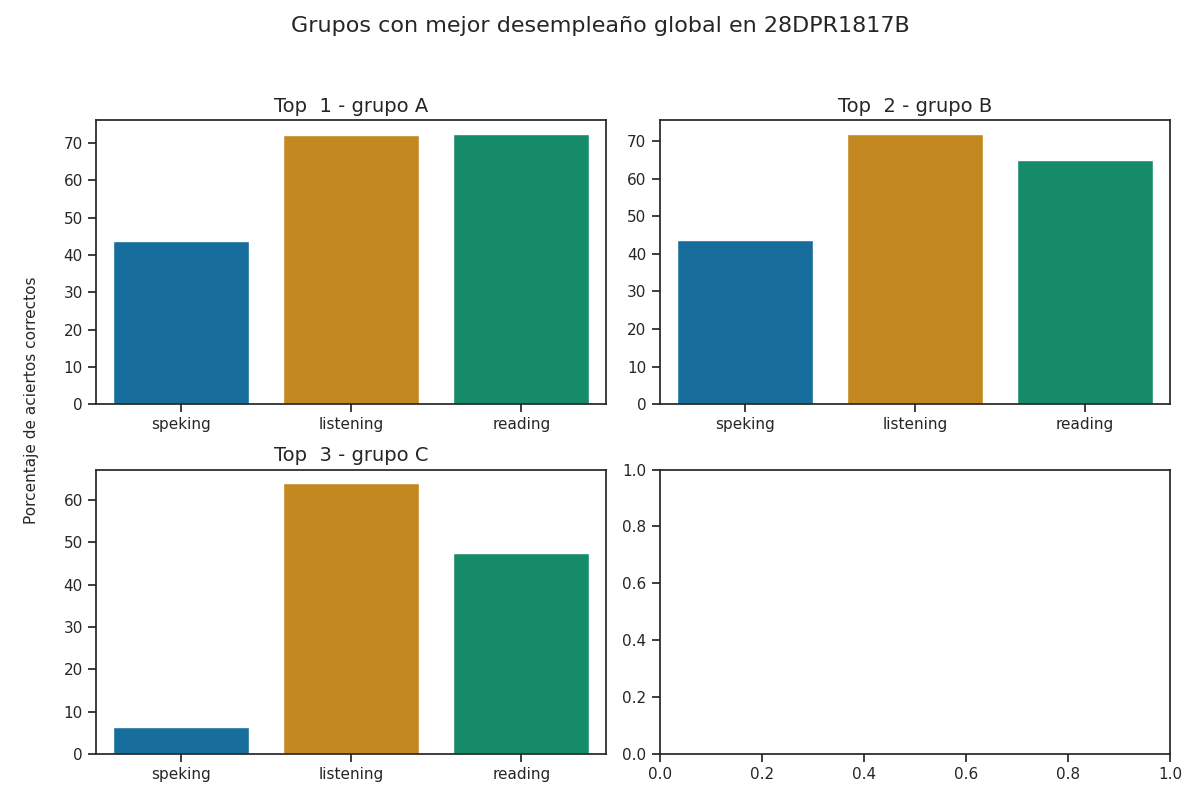

Source data for this figure (header and first rows):
group, correct_answers_listening, correct_answers_reading_writing, correct_answers_speaking_part_1, correct_answers_speaking_part_2, correct_answers_speaking, reviewer_answers_listening, reviewer_answers_reading_writing, reviewer_answers_speaking_part_1, reviewer_answers_speaking_part_2, qualification_speaking_part_1, qualification_speaking_part_2, qualification_speaking, qualification_listening, qualification_reading, percentage_correct_listening, percentage_correct_reading_writing, percentage_correct_speaking_part_1, percentage_correct_speaking_part_2, percentage_correct_speaking, percentage_correct, Top
A, 18, 29, 4, 3, 4, 15, 22, 4, 4, 1, 1, 1, 4, 3, 72.0, 72.5, 50.0, 37.5, 43.75, 62.75, 1
B, 18, 26, 4, 3, 3, 17, 26, 4, 3, 1, 1, 1, 4, 3, 72.0, 65.0, 50.0, 37.5, 43.75, 60.25, 2
C, 16, 19, 0, 1, 1, 11, 13, 1, 1, 0, 1, 1, 3, 2, 64.0, 47.5, 0.0, 12.5, 6.25, 39.25, 3
